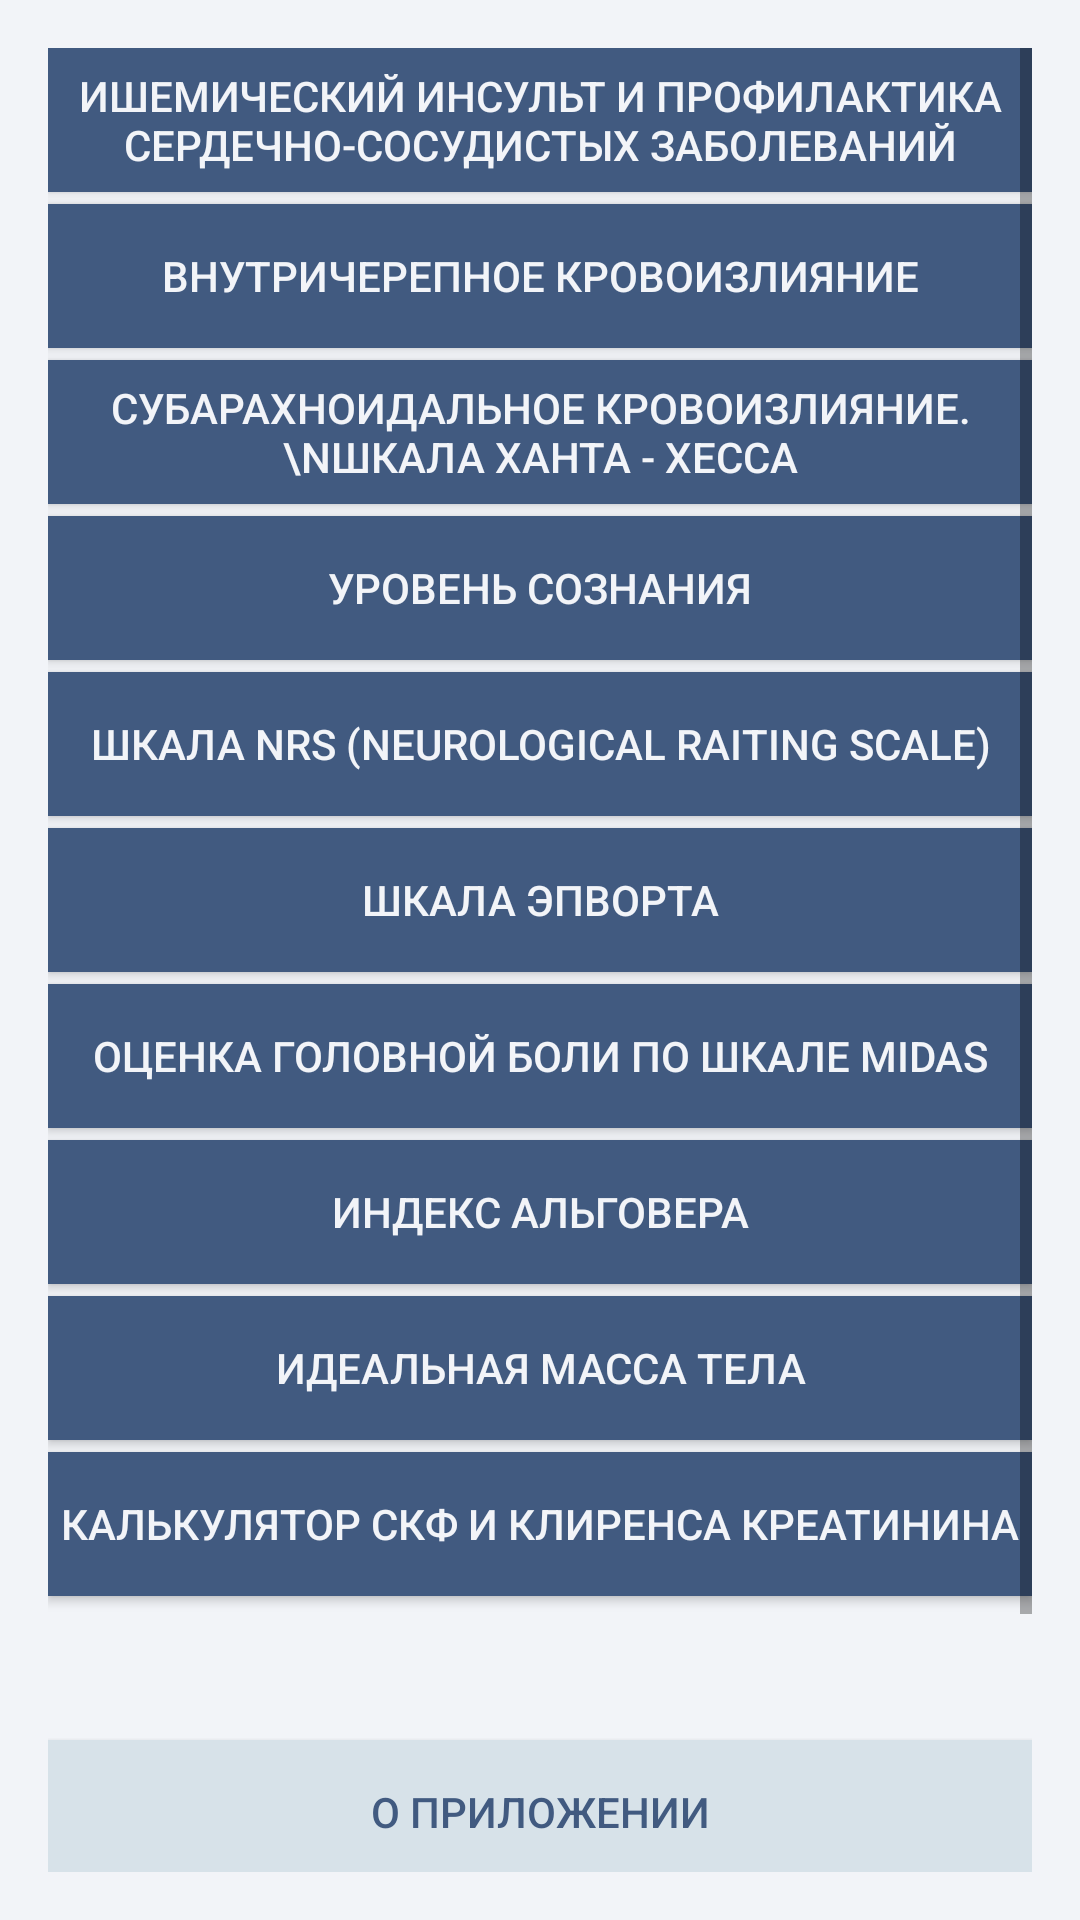

The Android layout XML behind this screen, and the referenced resources:
<!-- AndroidManifest.xml: application theme Theme.AppCompat.Light -->
<!-- res/layout/activity_main.xml -->
<?xml version="1.0" encoding="utf-8"?>
<androidx.constraintlayout.widget.ConstraintLayout xmlns:android="http://schemas.android.com/apk/res/android"
    xmlns:app="http://schemas.android.com/apk/res-auto"
    xmlns:tools="http://schemas.android.com/tools"
    android:layout_width="match_parent"
    android:layout_height="match_parent"
    tools:context=".MainActivity"
    android:background="@color/grayBackgrnd">

    <ScrollView
        android:layout_width="0dp"
        android:layout_height="0dp"
        android:layout_marginStart="16dp"
        android:layout_marginTop="16dp"
        android:layout_marginEnd="16dp"
        android:layout_marginBottom="16dp"
        app:layout_constraintBottom_toBottomOf="parent"
        app:layout_constraintEnd_toEndOf="parent"
        app:layout_constraintStart_toStartOf="parent"
        app:layout_constraintTop_toTopOf="parent">

        <LinearLayout
            android:layout_width="match_parent"
            android:layout_height="wrap_content"
            android:orientation="vertical">

            <androidx.appcompat.widget.AppCompatButton
                android:layout_width="match_parent"
                android:layout_height="wrap_content"
                android:id="@+id/insultButton"
                android:text="Ишемический инсульт и профилактика сердечно-сосудистых заболеваний"
                android:background="@color/darkBlueBtn"
                android:textColor="@color/grayBackgrnd" >
            </androidx.appcompat.widget.AppCompatButton>

            <androidx.appcompat.widget.AppCompatButton
                android:id="@+id/intracranialButton"
                android:layout_width="match_parent"
                android:layout_height="wrap_content"
                android:layout_marginTop="4dp"
                android:background="@color/darkBlueBtn"
                android:text="Внутричерепное кровоизлияние"
                android:textColor="@color/grayBackgrnd">
            </androidx.appcompat.widget.AppCompatButton>

            <androidx.appcompat.widget.AppCompatButton
                android:id="@+id/subarButton"
                android:layout_width="match_parent"
                android:layout_height="wrap_content"
                android:layout_marginTop="4dp"
                android:background="@color/darkBlueBtn"
                android:text="Субарахноидальное кровоизлияние. \nШкала Ханта - Хесса"
                android:textColor="@color/grayBackgrnd">
            </androidx.appcompat.widget.AppCompatButton>

            <androidx.appcompat.widget.AppCompatButton
                android:id="@+id/consButton"
                android:layout_width="match_parent"
                android:layout_height="wrap_content"
                android:layout_marginTop="4dp"
                android:background="@color/darkBlueBtn"
                android:text="Уровень сознания"
                android:textColor="@color/grayBackgrnd">
            </androidx.appcompat.widget.AppCompatButton>

            <androidx.appcompat.widget.AppCompatButton
                android:id="@+id/nrsBtn"
                android:layout_width="match_parent"
                android:layout_height="wrap_content"
                android:layout_marginTop="4dp"
                android:background="@color/darkBlueBtn"
                android:text="Шкала NRS (Neurological Raiting Scale)"
                android:textColor="@color/grayBackgrnd">
            </androidx.appcompat.widget.AppCompatButton>

            <androidx.appcompat.widget.AppCompatButton
                android:id="@+id/EpworthBtn"
                android:layout_width="match_parent"
                android:layout_height="wrap_content"
                android:layout_marginTop="4dp"
                android:text="Шкала Эпворта"
                android:background="@color/darkBlueBtn"
                android:textColor="@color/grayBackgrnd">
            </androidx.appcompat.widget.AppCompatButton>

            <androidx.appcompat.widget.AppCompatButton
                android:id="@+id/headacheButton"
                android:layout_width="match_parent"
                android:layout_height="wrap_content"
                android:layout_marginTop="4dp"
                android:text="Оценка головной боли по шкале MIDAS"
                android:background="@color/darkBlueBtn"
                android:textColor="@color/grayBackgrnd">
            </androidx.appcompat.widget.AppCompatButton>

            <androidx.appcompat.widget.AppCompatButton
                android:id="@+id/algoverBtn"
                android:layout_width="match_parent"
                android:layout_height="wrap_content"
                android:layout_marginTop="4dp"
                android:text="Индекс Альговера"
                android:background="@color/darkBlueBtn"
                android:textColor="@color/grayBackgrnd">
            </androidx.appcompat.widget.AppCompatButton>

            <androidx.appcompat.widget.AppCompatButton
                android:id="@+id/idealBodyBtn"
                android:layout_width="match_parent"
                android:layout_height="wrap_content"
                android:layout_marginTop="4dp"
                android:text="Идеальная масса тела"
                android:background="@color/darkBlueBtn"
                android:textColor="@color/grayBackgrnd">
            </androidx.appcompat.widget.AppCompatButton>

            <androidx.appcompat.widget.AppCompatButton
                android:id="@+id/skfCalcBtn"
                android:layout_width="match_parent"
                android:layout_height="wrap_content"
                android:layout_marginTop="4dp"
                android:text="Калькулятор СКФ и клиренса креатинина"
                android:background="@color/darkBlueBtn"
                android:textColor="@color/grayBackgrnd">
            </androidx.appcompat.widget.AppCompatButton>

            <androidx.appcompat.widget.AppCompatButton
                android:id="@+id/aboutBtn"
                android:layout_width="match_parent"
                android:layout_height="match_parent"
                android:layout_marginTop="48dp"
                android:background="@color/orangeBtn"
                android:text="О приложении"
                android:textColor="@color/darkBlueBtn" />

            <androidx.appcompat.widget.AppCompatButton
                android:id="@+id/exitBtn"
                android:layout_width="match_parent"
                android:layout_height="match_parent"
                android:layout_marginTop="48dp"
                android:background="@color/blueBtn"
                android:text="Выход"
                android:textColor="@color/darkBlueBtn"/>

        </LinearLayout>
    </ScrollView>
</androidx.constraintlayout.widget.ConstraintLayout>
<!-- resources referenced by this layout -->
<resources>
  <color name="blueBtn">#A5D4DC</color>
  <color name="darkBlueBtn">#415A80</color>
  <color name="grayBackgrnd">#F2F4F8</color>
  <color name="orangeBtn">#D7E2E9</color>
</resources>
